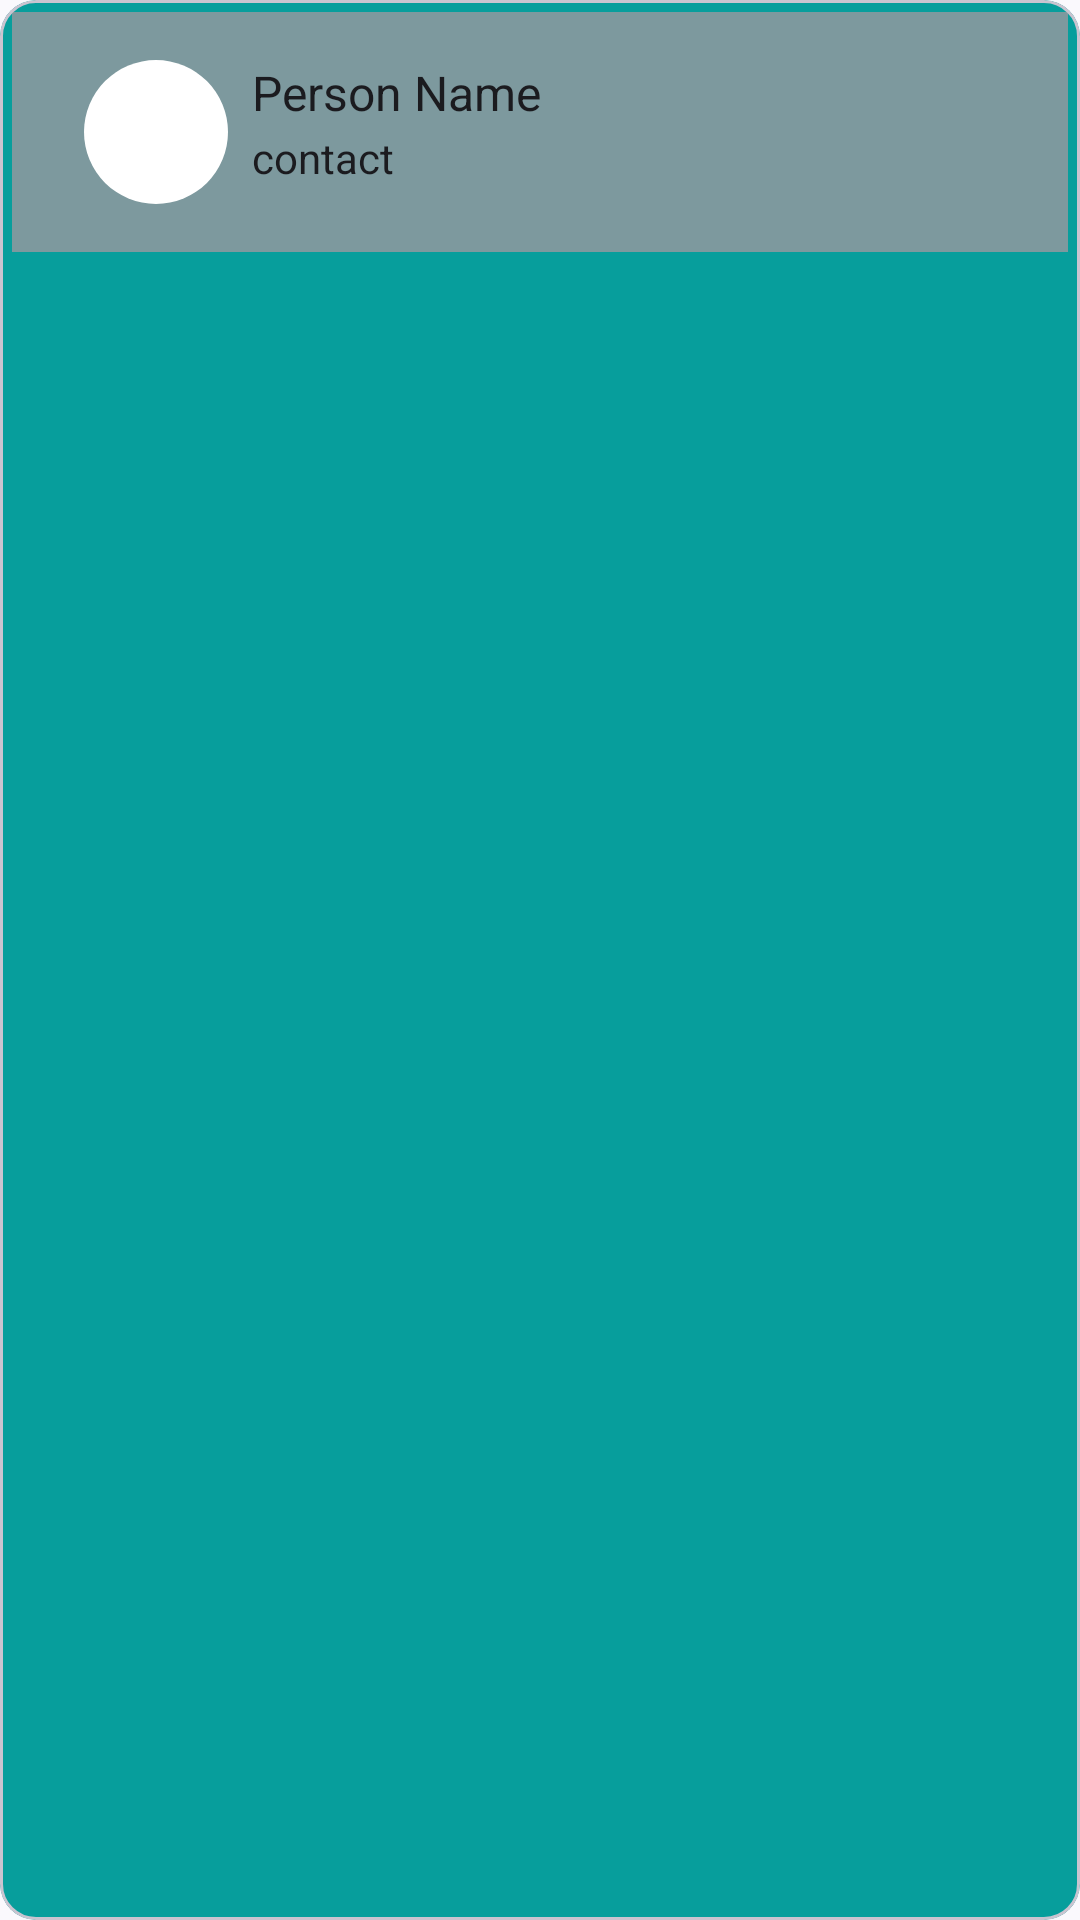

Reconstruct the res/layout file that produces this screen, plus the resources it refers to.
<!-- AndroidManifest.xml: application theme Theme.ContactDetails -->
<!-- res/layout/single_item.xml -->
<?xml version="1.0" encoding="utf-8"?>
<com.google.android.material.card.MaterialCardView xmlns:android="http://schemas.android.com/apk/res/android"
    xmlns:app="http://schemas.android.com/apk/res-auto"
    xmlns:tools="http://schemas.android.com/tools"
    android:layout_width="match_parent"
    android:layout_height="wrap_content"
    android:layout_marginStart="16dp"
    android:layout_marginTop="2dp"
    android:layout_marginEnd="16dp"
    android:layout_marginBottom="2dp"
    android:paddingStart="16dp"
    android:paddingTop="8dp"
    android:paddingEnd="16dp"
    android:paddingBottom="8dp"
    app:cardBackgroundColor="#079E9C">

    <androidx.constraintlayout.widget.ConstraintLayout
        android:layout_width="match_parent"
        android:layout_height="wrap_content"
        android:layout_margin="4dp"
        android:background="#7D999E"
        android:padding="8dp">

        <TextView
            android:id="@+id/textPerson"
            android:layout_width="103dp"
            android:layout_height="20dp"
            android:layout_marginStart="8dp"
            android:text="Person Name"
            android:textAppearance="@style/TextAppearance.AppCompat.Body1"
            android:textSize="16sp"
            app:layout_constraintStart_toEndOf="@+id/img"
            app:layout_constraintTop_toTopOf="@+id/img" />

        <com.google.android.material.imageview.ShapeableImageView
            android:id="@+id/img"
            android:layout_width="48dp"
            android:layout_height="48dp"
            android:layout_marginStart="16dp"
            android:layout_marginTop="8dp"
            android:layout_marginBottom="8dp"
            android:background="@drawable/corener_shape"
            android:scaleType="fitCenter"
            app:layout_constraintBottom_toBottomOf="parent"
            app:layout_constraintStart_toStartOf="parent"
            app:layout_constraintTop_toTopOf="parent"
            app:srcCompat="@drawable/a" />

        <ImageView
            android:id="@+id/imageView2"
            android:layout_width="0dp"
            android:layout_height="wrap_content"
            android:layout_marginEnd="16dp"
            app:layout_constraintBottom_toBottomOf="parent"
            app:layout_constraintEnd_toEndOf="parent"
            app:layout_constraintTop_toTopOf="parent"
            app:srcCompat="@drawable/ic_baseline_call_24" />

        <TextView
            android:id="@+id/textContact"
            android:layout_width="wrap_content"
            android:layout_height="0dp"
            android:layout_marginStart="8dp"
            android:layout_marginTop="3dp"
            android:text="contact"
            android:textAppearance="@style/TextAppearance.AppCompat.Body1"
            android:textSize="14sp"
            app:layout_constraintEnd_toEndOf="@+id/textPerson"
            app:layout_constraintHorizontal_bias="0.0"
            app:layout_constraintStart_toEndOf="@+id/img"
            app:layout_constraintTop_toBottomOf="@+id/textPerson" />
    </androidx.constraintlayout.widget.ConstraintLayout>
</com.google.android.material.card.MaterialCardView>
<!-- resources referenced by this layout -->
<resources>
  <!-- drawable corener_shape (drawable-v24) -->
  <?xml version="1.0" encoding="utf-8"?>
  <selector xmlns:android="http://schemas.android.com/apk/res/android">
  <item>
      <shape>
          <solid android:color="@color/white"></solid>
          <corners android:radius="24dp"></corners>
          <size android:width="48dp" android:height="48dp"></size>
  
      </shape>
  </item>
  </selector>
  <style name="Theme.ContactDetails" parent="Theme.Material3.DynamicColors.DayNight">
          
          <item name="colorPrimary">#079E9C</item>
          <item name="colorPrimaryVariant">#079E9C</item>
          <item name="colorOnPrimary">#079E9C</item>
          
          <item name="colorSecondary">@color/teal_200</item>
          <item name="colorSecondaryVariant">@color/teal_700</item>
          <item name="colorOnSecondary">@color/black</item>
          
          <item name="android:statusBarColor" tools:targetApi="l">?attr/colorPrimaryVariant</item>
          
      </style>
  <!-- not gathered from this repository: default colours our renderer supplied (Android Studio template values) -->
  <color name="teal_200">#FF03DAC5</color>
  <color name="teal_700">#FF018786</color>
  <color name="black">#FF000000</color>
  <color name="white">#FFFFFFFF</color>
</resources>
